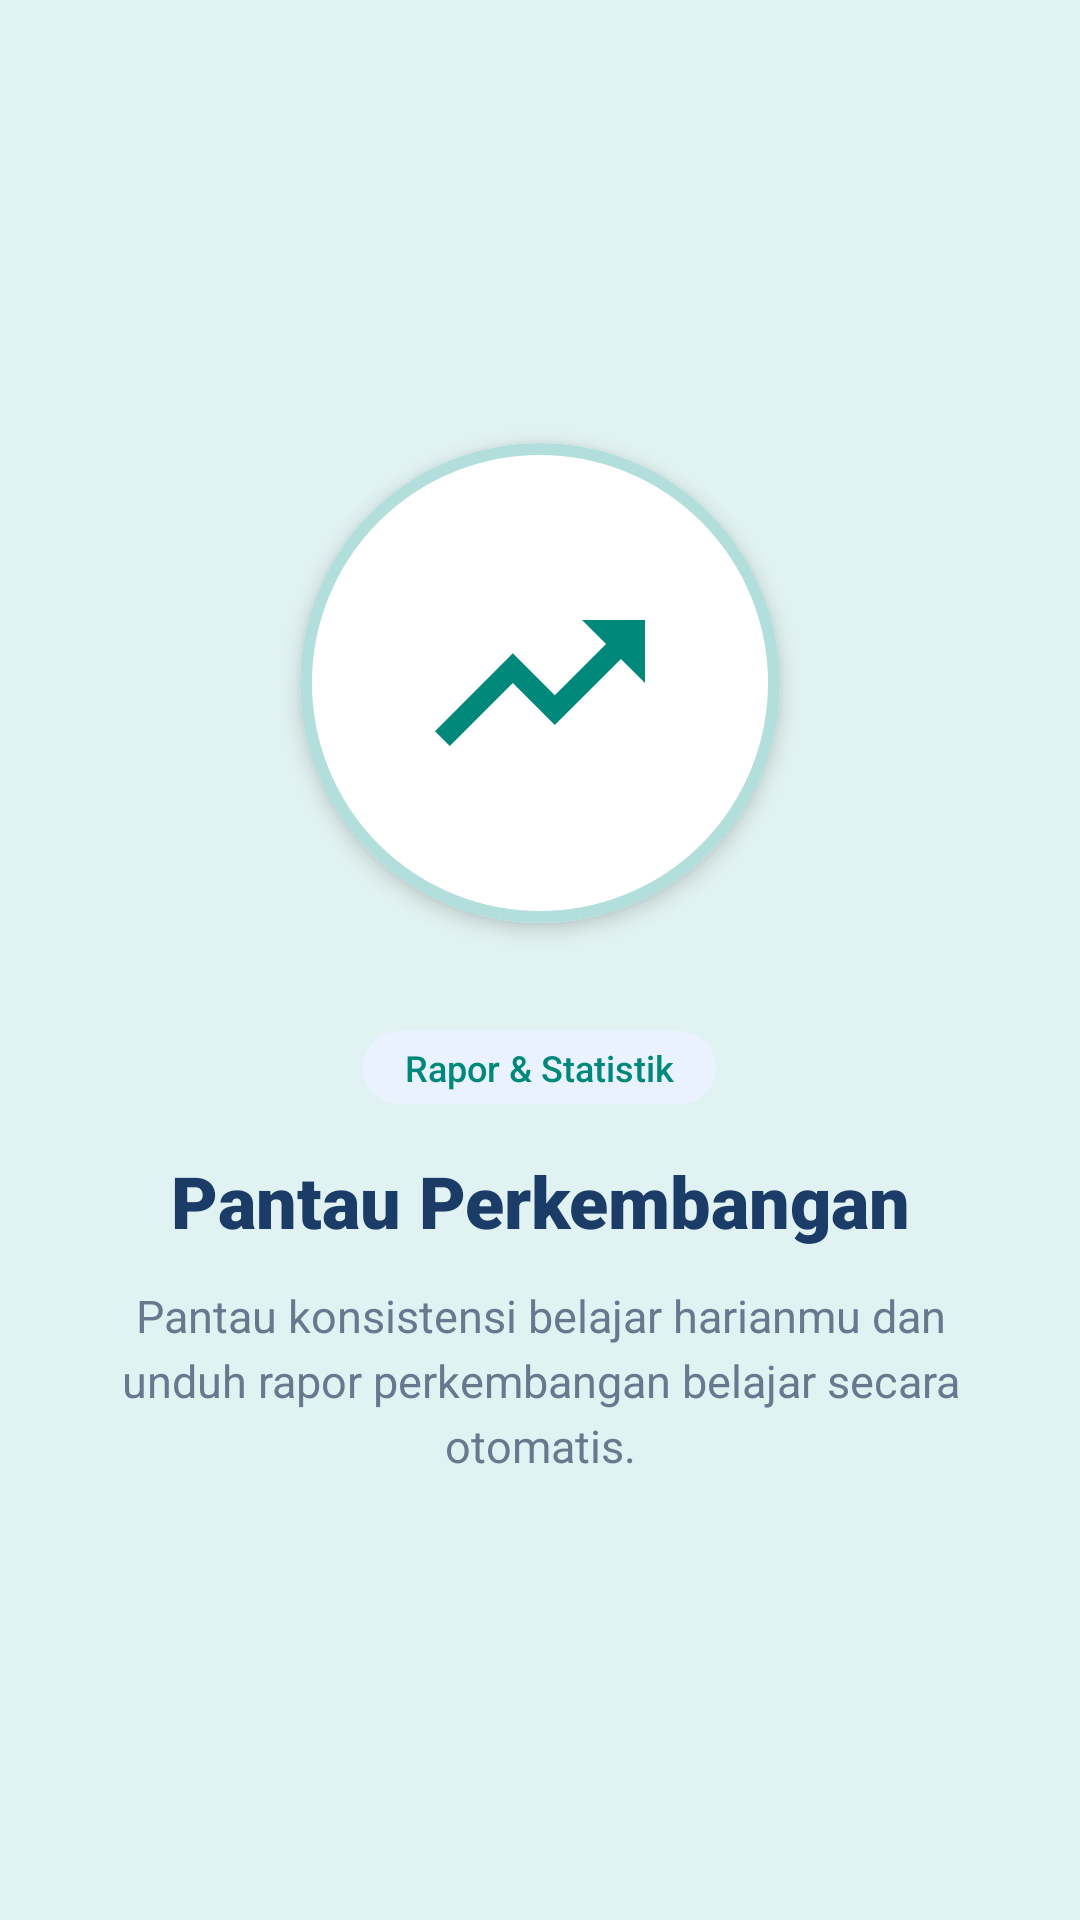

Reconstruct the res/layout file that produces this screen, plus the resources it refers to.
<!-- AndroidManifest.xml: application theme Theme.Edunusa -->
<!-- res/layout/fragment_tutorial3.xml -->
<?xml version="1.0" encoding="utf-8"?>
<LinearLayout xmlns:android="http://schemas.android.com/apk/res/android"
    xmlns:app="http://schemas.android.com/apk/res-auto"
    android:layout_width="match_parent"
    android:layout_height="match_parent"
    android:background="@color/tutorial_teal"
    android:gravity="center"
    android:orientation="vertical"
    android:padding="32dp">

    <com.google.android.material.card.MaterialCardView
        android:layout_width="160dp"
        android:layout_height="160dp"
        app:cardBackgroundColor="@color/white"
        app:cardCornerRadius="80dp"
        app:cardElevation="4dp"
        app:strokeColor="#B2DFDB"
        app:strokeWidth="4dp">

        <ImageView
            android:layout_width="84dp"
            android:layout_height="84dp"
            android:layout_gravity="center"
            android:contentDescription="Ilustrasi Progres"
            android:scaleType="fitCenter"
            android:src="@drawable/ic_chart"
            app:tint="#00897B" />
    </com.google.android.material.card.MaterialCardView>

    <TextView
        android:layout_width="wrap_content"
        android:layout_height="wrap_content"
        android:layout_marginTop="36dp"
        android:background="@drawable/bg_badge_pill"
        android:fontFamily="sans-serif-medium"
        android:paddingHorizontal="14dp"
        android:paddingVertical="4dp"
        android:text="Rapor &amp; Statistik"
        android:textColor="#00897B"
        android:textSize="12sp" />

    <TextView
        android:id="@+id/tvTutorialTitle3"
        android:layout_width="wrap_content"
        android:layout_height="wrap_content"
        android:layout_marginTop="16dp"
        android:fontFamily="sans-serif-black"
        android:gravity="center"
        android:text="Pantau Perkembangan"
        android:textColor="@color/primary_navy"
        android:textSize="24sp"
        android:textStyle="bold" />

    <TextView
        android:id="@+id/tvTutorialDesc3"
        android:layout_width="wrap_content"
        android:layout_height="wrap_content"
        android:layout_marginTop="12dp"
        android:fontFamily="sans-serif"
        android:gravity="center"
        android:lineSpacingExtra="4dp"
        android:text="Pantau konsistensi belajar harianmu dan unduh rapor perkembangan belajar secara otomatis."
        android:textColor="@color/text_secondary"
        android:textSize="15sp" />

</LinearLayout>
<!-- resources referenced by this layout -->
<resources>
  <color name="primary_navy">#1B3C67</color>
  <color name="text_secondary">#67798F</color>
  <color name="tutorial_teal">#E0F2F1</color>
  <color name="white">#FFFFFF</color>
  <!-- drawable bg_badge_pill (drawable) -->
  <?xml version="1.0" encoding="utf-8"?>
  <shape xmlns:android="http://schemas.android.com/apk/res/android"
      android:shape="rectangle">
      <solid android:color="@color/light_surface" />
      <corners android:radius="20dp" />
      <padding
          android:left="10dp"
          android:top="4dp"
          android:right="10dp"
          android:bottom="4dp" />
  </shape>
  <!-- drawable ic_chart (drawable) -->
  <vector xmlns:android="http://schemas.android.com/apk/res/android"
      android:width="24dp"
      android:height="24dp"
      android:viewportWidth="24"
      android:viewportHeight="24">
      <path
          android:fillColor="@color/nav_inactive"
          android:pathData="M16,6l2.29,2.29 -4.88,4.88 -4,-4L2,16.59 3.41,18l6,-6 4,4 6.3,-6.29L22,12V6z" />
  </vector>
  <style name="Theme.Edunusa" parent="Base.Theme.Edunusa" />
  <color name="light_surface">#EAF2FF</color>
  <color name="nav_inactive">#8898AA</color>
  <style name="Base.Theme.Edunusa" parent="Theme.Material3.Light.NoActionBar">
          <item name="colorPrimary">@color/brand_blue</item>
          <item name="colorPrimaryVariant">@color/brand_blue_dark</item>
          <item name="colorOnPrimary">@color/white</item>
          <item name="colorSecondary">@color/primary_navy</item>
          <item name="colorOnSecondary">@color/white</item>
          
  
          <item name="android:windowBackground">@color/bg_screen</item>
          <item name="android:statusBarColor">@color/white</item>
          <item name="android:windowLightStatusBar">true</item>
      </style>
  <color name="brand_blue">#3378F7</color>
  <color name="brand_blue_dark">#205FD1</color>
  <color name="bg_screen">#F8FAFC</color>
</resources>
